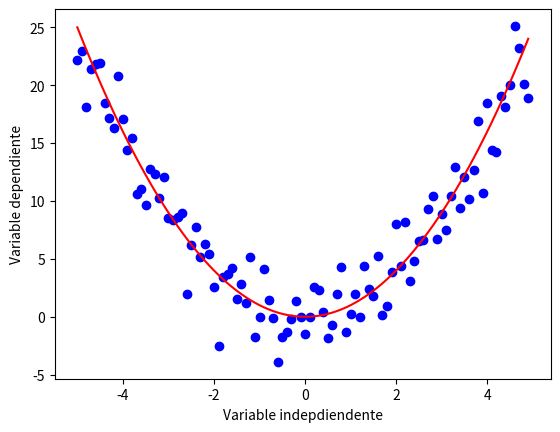

This chart was generated by the following Python code:
import numpy as np
import matplotlib.pyplot as plt

x = np.arange(-5.0, 5.0, 0.1)

##Se puede ajustar la pendiente y la intersección para verificar los cambios en el gráfico
y = np.power(x,2)
y_noise = 2 * np.random.normal(size=x.size)
ydata = y + y_noise
plt.plot(x, ydata,  'bo')
plt.plot(x,y, 'r')
plt.ylabel('Variable dependiente')
plt.xlabel('Variable indepdiendente')
print(plt.show())